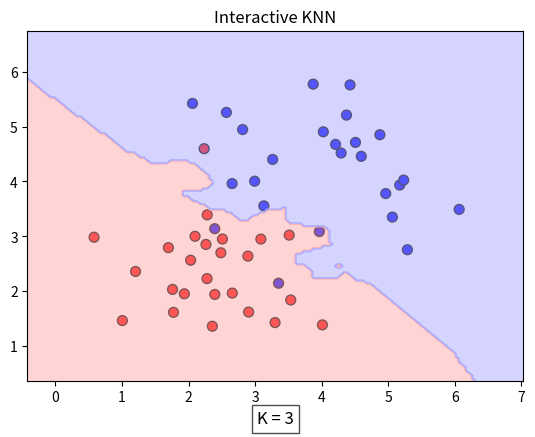

Reproduce this figure in Python.
import numpy as np
import matplotlib.pyplot as plt
from matplotlib.colors import ListedColormap
import math

# Function to generate a sample dataset (two classes)
def generate_dataset():
    # np.random.seed(42)
    class1 = np.random.randn(25, 2) + [2, 2]   # Cluster 1
    class2 = np.random.randn(25, 2) + [4, 4]   # Cluster 2
    labels1 = np.zeros((class1.shape[0], 1))   # Label 0
    labels2 = np.ones((class2.shape[0], 1))    # Label 1
    data = np.vstack((np.hstack((class1, labels1)),
                      np.hstack((class2, labels2))))
    return data

# === Student's Task ===
def classify(x, y, dataset, k=3):
    """
    TODO: Implement your own KNN classification.
    Steps:
    1. Calculate Euclidean distance from (x, y) to each point in dataset
    2. Sort distances and pick the k nearest neighbors
    3. Return the most common label among those neighbors
    """
    distances = []  # List to store (distance, label)

    # 1. Calculate distances to all points
    for point in dataset:
        dx = point[0] - x
        dy = point[1] - y
        dist = math.sqrt(dx * dx + dy * dy)  # Euclidean distance
        label = int(point[2])  # Class label (0 or 1)
        distances.append((dist, label))

    # 2. Sort by distance
    distances.sort(key=lambda t: t[0])

    # 3. Count labels of k nearest neighbors
    count0 = 0
    count1 = 0
    for i in range(k):
        if distances[i][1] == 0:
            count0 += 1
        else:
            count1 += 1

    # 4. Return the label with more votes
    if count0 > count1:
        return 0
    else:
        return 1

# === Teacher's Standard Answer ===
def classify_solution(x, y, dataset, k=3):
    distances = np.sqrt((dataset[:, 0] - x) ** 2 + (dataset[:, 1] - y) ** 2)
    nearest_indices = np.argsort(distances)[:k]
    nearest_labels = dataset[nearest_indices, 2]
    counts = np.bincount(nearest_labels.astype(int))
    return np.argmax(counts)

# Draw decision boundary using *student's classify()*
def plot_decision_boundary(ax, dataset, k):
    h = 0.05  # Grid step size
    x_min, x_max = dataset[:, 0].min() - 1, dataset[:, 0].max() + 1
    y_min, y_max = dataset[:, 1].min() - 1, dataset[:, 1].max() + 1
    xx, yy = np.meshgrid(np.arange(x_min, x_max, h),
                         np.arange(y_min, y_max, h))

    # Use student's classify() here
    Z = np.array([classify(x, y, dataset, k) for x, y in zip(xx.ravel(), yy.ravel())])
    Z = Z.reshape(xx.shape)

    cmap_light = ListedColormap(['#FFAAAA', '#AAAAFF'])
    ax.contourf(xx, yy, Z, cmap=cmap_light, alpha=0.5)

# --- Main Program ---
dataset = generate_dataset()
fig, ax = plt.subplots()
plt.subplots_adjust(bottom=0.15)

k_val = 3  # Initial K value

# Display K value
title_text = ax.text(0.5, -0.12, f"K = {k_val}", transform=ax.transAxes,
                     ha="center", fontsize=12,
                     bbox=dict(facecolor='white', alpha=0.7))

# Initial scatter
scatter = ax.scatter(dataset[:, 0], dataset[:, 1],
                     c=dataset[:, 2], cmap=ListedColormap(['red', 'blue']),
                     edgecolor='k', s=50)

# Plot decision boundary (students will see the effect of their classify())
plot_decision_boundary(ax, dataset, k_val)
ax.set_title('Interactive KNN')

# Mouse click classification
def onclick(event):
    if event.inaxes != ax:
        return
    x, y = event.xdata, event.ydata
    pred_class = classify(x, y, dataset, k_val)
    color = 'red' if pred_class == 0 else 'blue'
    ax.scatter([x], [y], c=color, edgecolor='k', s=100, marker='X')
    fig.canvas.draw_idle()
    print(f"Clicked at ({x:.2f}, {y:.2f}) -> Class: {pred_class}")

# Update decision boundary
def update_plot():
    ax.clear()
    plot_decision_boundary(ax, dataset, k_val)
    ax.scatter(dataset[:, 0], dataset[:, 1],
               c=dataset[:, 2], cmap=ListedColormap(['red', 'blue']),
               edgecolor='k', s=50)
    ax.set_title('Interactive KNN')
    global title_text
    title_text = ax.text(0.5, -0.12, f"K = {k_val}", transform=ax.transAxes,
                         ha="center", fontsize=12,
                         bbox=dict(facecolor='white', alpha=0.7))
    fig.canvas.draw_idle()

# Keyboard control for K
def on_key(event):
    global k_val
    if event.key in ['up', '+']:
        k_val += 1
        update_plot()
    elif event.key in ['down', '-'] and k_val > 1:
        k_val -= 1
        update_plot()

# Connect events
fig.canvas.mpl_connect('button_press_event', onclick)
fig.canvas.mpl_connect('key_press_event', on_key)

plt.show()
